The GitHub repository lechengfan/HandwritingSVM contains a labelled image folder "Handwriting_Images" with 6 categories: alpha, lambda, mu train, phi, pi train, zeta. Examples follow, each with its label.

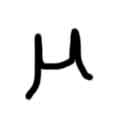
Label: mu train

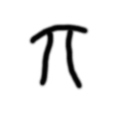
Label: pi train

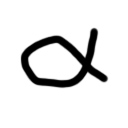
Label: alpha

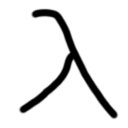
Label: lambda

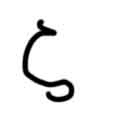
Label: zeta

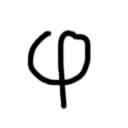
Label: phi
